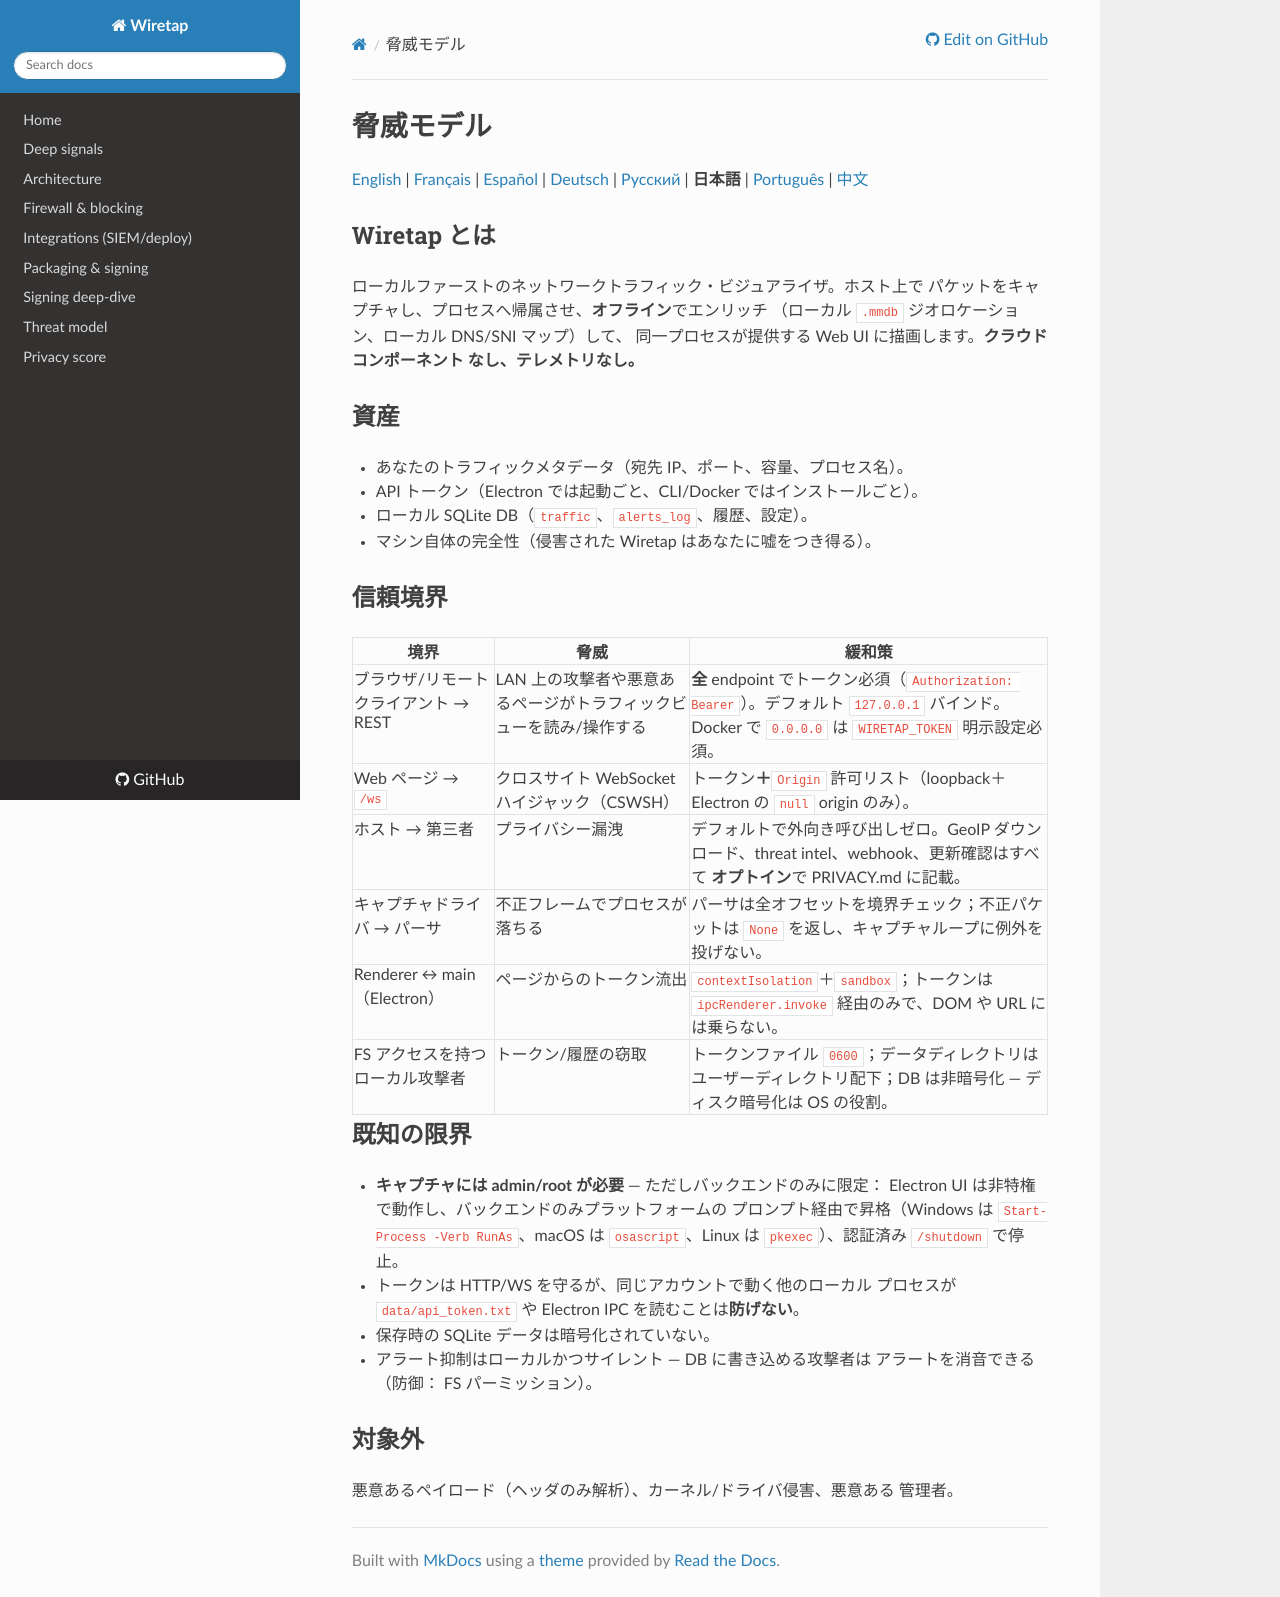

repository: aixisstudio/Wiretap · page: threat-model.ja/index.html · generator: mkdocs

# 脅威モデル

[English](threat-model.md) | [Français](threat-model.md) | [Español](threat-model.es.md) | [Deutsch](threat-model.de.md) | [Русский](threat-model.ru.md) | **日本語** | [Português](threat-model.pt-BR.md) | [中文](threat-model.zh-CN.md)

## Wiretap とは

ローカルファーストのネットワークトラフィック・ビジュアライザ。ホスト上で
パケットをキャプチャし、プロセスへ帰属させ、**オフライン**でエンリッチ
（ローカル `.mmdb` ジオロケーション、ローカル DNS/SNI マップ）して、
同一プロセスが提供する Web UI に描画します。**クラウドコンポーネント
なし、テレメトリなし。**

## 資産

- あなたのトラフィックメタデータ（宛先 IP、ポート、容量、プロセス名）。
- API トークン（Electron では起動ごと、CLI/Docker ではインストールごと）。
- ローカル SQLite DB（`traffic`、`alerts_log`、履歴、設定）。
- マシン自体の完全性（侵害された Wiretap はあなたに嘘をつき得る）。

## 信頼境界

| 境界 | 脅威 | 緩和策 |
|---|---|---|
| ブラウザ/リモートクライアント → REST | LAN 上の攻撃者や悪意あるページがトラフィックビューを読み/操作する | **全** endpoint でトークン必須（`Authorization: Bearer`）。デフォルト `127.0.0.1` バインド。Docker で `0.0.0.0` は `WIRETAP_TOKEN` 明示設定必須。 |
| Web ページ → `/ws` | クロスサイト WebSocket ハイジャック（CSWSH） | トークン**＋**`Origin` 許可リスト（loopback＋Electron の `null` origin のみ）。 |
| ホスト → 第三者 | プライバシー漏洩 | デフォルトで外向き呼び出しゼロ。GeoIP ダウンロード、threat intel、webhook、更新確認はすべて **オプトイン**で PRIVACY.md に記載。 |
| キャプチャドライバ → パーサ | 不正フレームでプロセスが落ちる | パーサは全オフセットを境界チェック；不正パケットは `None` を返し、キャプチャループに例外を投げない。 |
| Renderer ↔ main（Electron） | ページからのトークン流出 | `contextIsolation`＋`sandbox`；トークンは `ipcRenderer.invoke` 経由のみで、DOM や URL には乗らない。 |
| FS アクセスを持つローカル攻撃者 | トークン/履歴の窃取 | トークンファイル `0600`；データディレクトリはユーザーディレクトリ配下；DB は非暗号化 — ディスク暗号化は OS の役割。 |

## 既知の限界

- **キャプチャには admin/root が必要** — ただしバックエンドのみに限定：
  Electron UI は非特権で動作し、バックエンドのみプラットフォームの
  プロンプト経由で昇格（Windows は `Start-Process -Verb RunAs`、macOS は
  `osascript`、Linux は `pkexec`）、認証済み `/shutdown` で停止。
- トークンは HTTP/WS を守るが、同じアカウントで動く他のローカル
  プロセスが `data/api_token.txt` や Electron IPC を読むことは**防げない**。
- 保存時の SQLite データは暗号化されていない。
- アラート抑制はローカルかつサイレント — DB に書き込める攻撃者は
  アラートを消音できる（防御： FS パーミッション）。

## 対象外

悪意あるペイロード（ヘッダのみ解析）、カーネル/ドライバ侵害、悪意ある
管理者。
